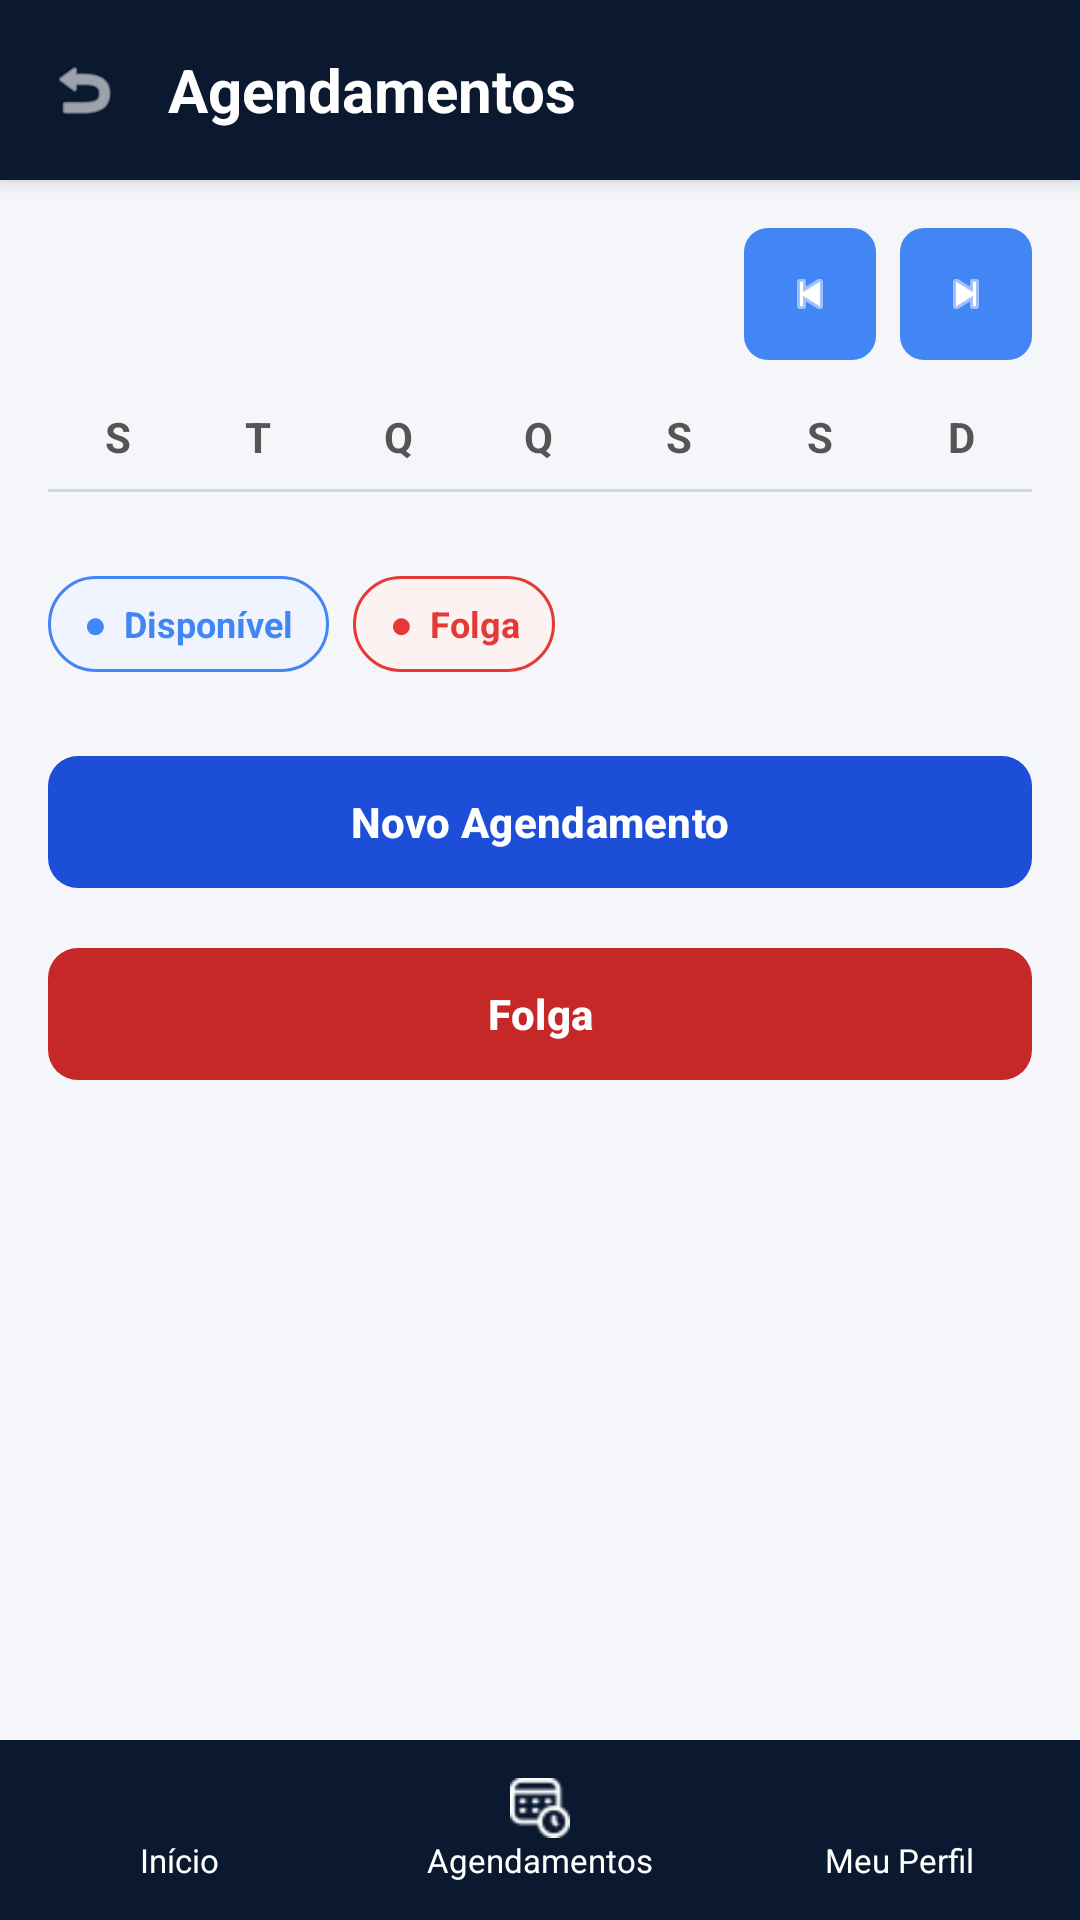

Write the Android layout XML for this screen, with the resource values it uses.
<!-- AndroidManifest.xml: application theme Theme.Barbearia -->
<!-- res/layout/activity_agenda_barber.xml -->
<?xml version="1.0" encoding="utf-8"?>
    <LinearLayout xmlns:android="http://schemas.android.com/apk/res/android"
        xmlns:app="http://schemas.android.com/apk/res-auto"
        xmlns:tools="http://schemas.android.com/tools"
        android:layout_width="match_parent"
        android:layout_height="match_parent"
        android:orientation="vertical"
        android:background="#F4F6F9"
        android:fitsSystemWindows="true">

        <LinearLayout
            android:layout_width="match_parent"
            android:layout_height="60dp"
            android:background="#0A192F"
            android:gravity="center_vertical"
            android:paddingHorizontal="16dp"
            android:elevation="4dp">

            <ImageView
                android:id="@+id/btnVoltarAgendamentos"
                android:layout_width="24dp"
                android:layout_height="24dp"
                android:contentDescription="Voltar"
                android:src="@android:drawable/ic_menu_revert"
                android:clickable="true"
                android:focusable="true"
                app:tint="#FFFFFF" />

            <TextView
                android:layout_width="wrap_content"
                android:layout_height="wrap_content"
                android:layout_marginStart="16dp"
                android:text="Agendamentos"
                android:textColor="#FFFFFF"
                android:textSize="20sp"
                android:textStyle="bold" />
        </LinearLayout>

        <ScrollView
            android:layout_width="match_parent"
            android:layout_height="0dp"
            android:layout_weight="1"
            android:fillViewport="true">

            <LinearLayout
                android:layout_width="match_parent"
                android:layout_height="wrap_content"
                android:orientation="vertical"
                android:padding="16dp">

                
                <RelativeLayout
                    android:layout_width="match_parent"
                    android:layout_height="wrap_content"
                    android:layout_marginBottom="16dp">

                    <TextView
                        android:id="@+id/tvMesAno"
                        android:layout_width="wrap_content"
                        android:layout_height="wrap_content"
                        android:layout_centerVertical="true"
                        android:textColor="#111B27"
                        android:textSize="20sp"
                        android:textStyle="bold"
                        tools:text="Outubro 2026" />

                    <LinearLayout
                        android:layout_width="wrap_content"
                        android:layout_height="wrap_content"
                        android:layout_alignParentEnd="true"
                        android:orientation="horizontal">

                        <com.google.android.material.button.MaterialButton
                            android:id="@+id/btnMesAnterior"
                            android:layout_width="44dp"
                            android:layout_height="44dp"
                            android:layout_marginEnd="8dp"
                            android:insetLeft="0dp"
                            android:insetTop="0dp"
                            android:insetRight="0dp"
                            android:insetBottom="0dp"
                            android:padding="0dp"
                            app:backgroundTint="#4285F4"
                            app:cornerRadius="8dp"
                            app:icon="@android:drawable/ic_media_previous"
                            app:iconGravity="textStart"
                            app:iconPadding="0dp"
                            app:iconTint="#FFFFFF" />

                        <com.google.android.material.button.MaterialButton
                            android:id="@+id/btnProximoMes"
                            android:layout_width="44dp"
                            android:layout_height="44dp"
                            android:insetLeft="0dp"
                            android:insetTop="0dp"
                            android:insetRight="0dp"
                            android:insetBottom="0dp"
                            android:padding="0dp"
                            app:backgroundTint="#4285F4"
                            app:cornerRadius="8dp"
                            app:icon="@android:drawable/ic_media_next"
                            app:iconGravity="textStart"
                            app:iconPadding="0dp"
                            app:iconTint="#FFFFFF" />
                    </LinearLayout>
                </RelativeLayout>

                
                <LinearLayout
                    android:layout_width="match_parent"
                    android:layout_height="wrap_content"
                    android:orientation="horizontal"
                    android:layout_marginBottom="8dp">

                    <TextView android:layout_width="0dp" android:layout_height="wrap_content" android:layout_weight="1" android:gravity="center" android:text="S" android:textStyle="bold" android:textColor="#555555" />
                    <TextView android:layout_width="0dp" android:layout_height="wrap_content" android:layout_weight="1" android:gravity="center" android:text="T" android:textStyle="bold" android:textColor="#555555" />
                    <TextView android:layout_width="0dp" android:layout_height="wrap_content" android:layout_weight="1" android:gravity="center" android:text="Q" android:textStyle="bold" android:textColor="#555555" />
                    <TextView android:layout_width="0dp" android:layout_height="wrap_content" android:layout_weight="1" android:gravity="center" android:text="Q" android:textStyle="bold" android:textColor="#555555" />
                    <TextView android:layout_width="0dp" android:layout_height="wrap_content" android:layout_weight="1" android:gravity="center" android:text="S" android:textStyle="bold" android:textColor="#555555" />
                    <TextView android:layout_width="0dp" android:layout_height="wrap_content" android:layout_weight="1" android:gravity="center" android:text="S" android:textStyle="bold" android:textColor="#555555" />
                    <TextView android:layout_width="0dp" android:layout_height="wrap_content" android:layout_weight="1" android:gravity="center" android:text="D" android:textStyle="bold" android:textColor="#555555" />
                </LinearLayout>

                <View
                    android:layout_width="match_parent"
                    android:layout_height="1dp"
                    android:background="#D0D7DE"
                    android:layout_marginBottom="12dp" />

                
                <androidx.recyclerview.widget.RecyclerView
                    android:id="@+id/rvCalendario"
                    android:layout_width="match_parent"
                    android:layout_height="wrap_content"
                    android:layout_marginBottom="16dp"
                    app:layoutManager="androidx.recyclerview.widget.GridLayoutManager"
                    app:spanCount="7"
                    tools:listitem="@layout/dia_calendario" />

                
                <LinearLayout
                    android:layout_width="wrap_content"
                    android:layout_height="wrap_content"
                    android:orientation="horizontal"
                    android:layout_marginBottom="24dp">

                    <TextView
                        android:layout_width="wrap_content"
                        android:layout_height="32dp"
                        android:background="@drawable/legenda_disp"
                        android:gravity="center"
                        android:paddingHorizontal="12dp"
                        android:text="●  Disponível"
                        android:textColor="#4285F4"
                        android:textSize="12sp"
                        android:textStyle="bold"
                        android:layout_marginEnd="8dp" />

                    <TextView
                        android:layout_width="wrap_content"
                        android:layout_height="32dp"
                        android:background="@drawable/legenda_folga"
                        android:gravity="center"
                        android:paddingHorizontal="12dp"
                        android:text="●  Folga"
                        android:textColor="#E53935"
                        android:textSize="12sp"
                        android:textStyle="bold" />
                </LinearLayout>

                
                <com.google.android.material.button.MaterialButton
                    android:id="@+id/btnNovoAgendamento"
                    android:layout_width="match_parent"
                    android:layout_height="52dp"
                    android:layout_marginBottom="12dp"
                    android:text="Novo Agendamento"
                    android:textColor="#FFFFFF"
                    android:textStyle="bold"
                    app:backgroundTint="#1D4ED8"
                    app:cornerRadius="10dp" />

                <com.google.android.material.button.MaterialButton
                    android:id="@+id/btnMarcarFolga"
                    android:layout_width="match_parent"
                    android:layout_height="52dp"
                    android:text="Folga"
                    android:textColor="#FFFFFF"
                    android:textStyle="bold"
                    app:backgroundTint="#C62828"
                    app:cornerRadius="10dp" />

            </LinearLayout>
        </ScrollView>

        <include layout="@layout/barra_navegar" />

    </LinearLayout>
<!-- res/layout/dia_calendario.xml (included above) -->
<?xml version="1.0" encoding="utf-8"?>
<FrameLayout xmlns:android="http://schemas.android.com/apk/res/android"
    xmlns:tools="http://schemas.android.com/tools"
    android:layout_width="match_parent"
    android:layout_height="48dp"
    android:padding="2dp">

    <TextView
        android:id="@+id/tvDia"
        android:layout_width="38dp"
        android:layout_height="38dp"
        android:layout_gravity="center"
        android:gravity="center"
        android:textColor="#111B27"
        android:textSize="14sp"
        android:textStyle="bold"
        tools:text="12" />
</FrameLayout>
<!-- res/layout/barra_navegar.xml (included above) -->
<?xml version="1.0" encoding="utf-8"?>
<LinearLayout
    xmlns:android="http://schemas.android.com/apk/res/android"
    xmlns:app="http://schemas.android.com/apk/res-auto"
    android:id="@+id/bottomNavigation"
    android:layout_width="match_parent"
    android:layout_height="60dp"
    android:background="#0A192F"
    android:orientation="horizontal">

    <LinearLayout
        android:id="@+id/navInicio"
        android:layout_width="0dp"
        android:layout_height="match_parent"
        android:layout_weight="1"
        android:clickable="true"
        android:focusable="true"
        android:gravity="center"
        android:orientation="vertical">

        <ImageView
            android:id="@+id/iconInicio"
            android:layout_width="20dp"
            android:layout_height="20dp"
            android:src="@drawable/home"
            app:tint="#FFFFFF" />

        <TextView
            android:id="@+id/textInicio"
            android:layout_width="wrap_content"
            android:layout_height="wrap_content"
            android:text="Início"
            android:textColor="#FFFFFF"
            android:textSize="11sp" />
    </LinearLayout>

    <LinearLayout
        android:id="@+id/navAgendamentos"
        android:layout_width="0dp"
        android:layout_height="match_parent"
        android:layout_weight="1"
        android:clickable="true"
        android:focusable="true"
        android:gravity="center"
        android:orientation="vertical">

        <ImageView
            android:id="@+id/iconAgendamentos"
            android:layout_width="20dp"
            android:layout_height="20dp"
            android:src="@drawable/agenda"
            app:tint="#FFFFFF" />

        <TextView
            android:id="@+id/textAgendamentos"
            android:layout_width="wrap_content"
            android:layout_height="wrap_content"
            android:text="Agendamentos"
            android:textColor="#FFFFFF"
            android:textSize="11sp" />
    </LinearLayout>

    <LinearLayout
        android:id="@+id/navPerfil"
        android:layout_width="0dp"
        android:layout_height="match_parent"
        android:layout_weight="1"
        android:clickable="true"
        android:focusable="true"
        android:gravity="center"
        android:orientation="vertical">

        <ImageView
            android:id="@+id/iconPerfil"
            android:layout_width="20dp"
            android:layout_height="20dp"
            android:src="@drawable/user"
            app:tint="#FFFFFF" />

        <TextView
            android:id="@+id/textPerfil"
            android:layout_width="wrap_content"
            android:layout_height="wrap_content"
            android:text="Meu Perfil"
            android:textColor="#FFFFFF"
            android:textSize="11sp" />
    </LinearLayout>

</LinearLayout>
<!-- resources referenced by this layout -->
<resources>
  <!-- drawable agenda: png bitmap (drawable, 679 bytes) -->
  <!-- drawable legenda_disp (drawable) -->
  <?xml version="1.0" encoding="utf-8"?>
  <shape xmlns:android="http://schemas.android.com/apk/res/android" android:shape="rectangle">
      <solid android:color="#F0F4FE" />
      <stroke android:width="1dp" android:color="#4285F4" />
      <corners android:radius="16dp" />
  </shape>
  <!-- drawable legenda_folga (drawable) -->
  <?xml version="1.0" encoding="utf-8"?>
  <shape xmlns:android="http://schemas.android.com/apk/res/android" android:shape="rectangle">
      <solid android:color="#FDF2F2" />
      <stroke android:width="1dp" android:color="#E53935" />
      <corners android:radius="16dp" />
  </shape>
  <style name="Theme.Barbearia" parent="Base.Theme.Barbearia" />
  <style name="Base.Theme.Barbearia" parent="Theme.Material3.DayNight.NoActionBar">
          
          
  
          
          <item name="android:statusBarColor">#111B27</item>
  
          
          <item name="android:fitsSystemWindows">true</item>
      </style>
</resources>
